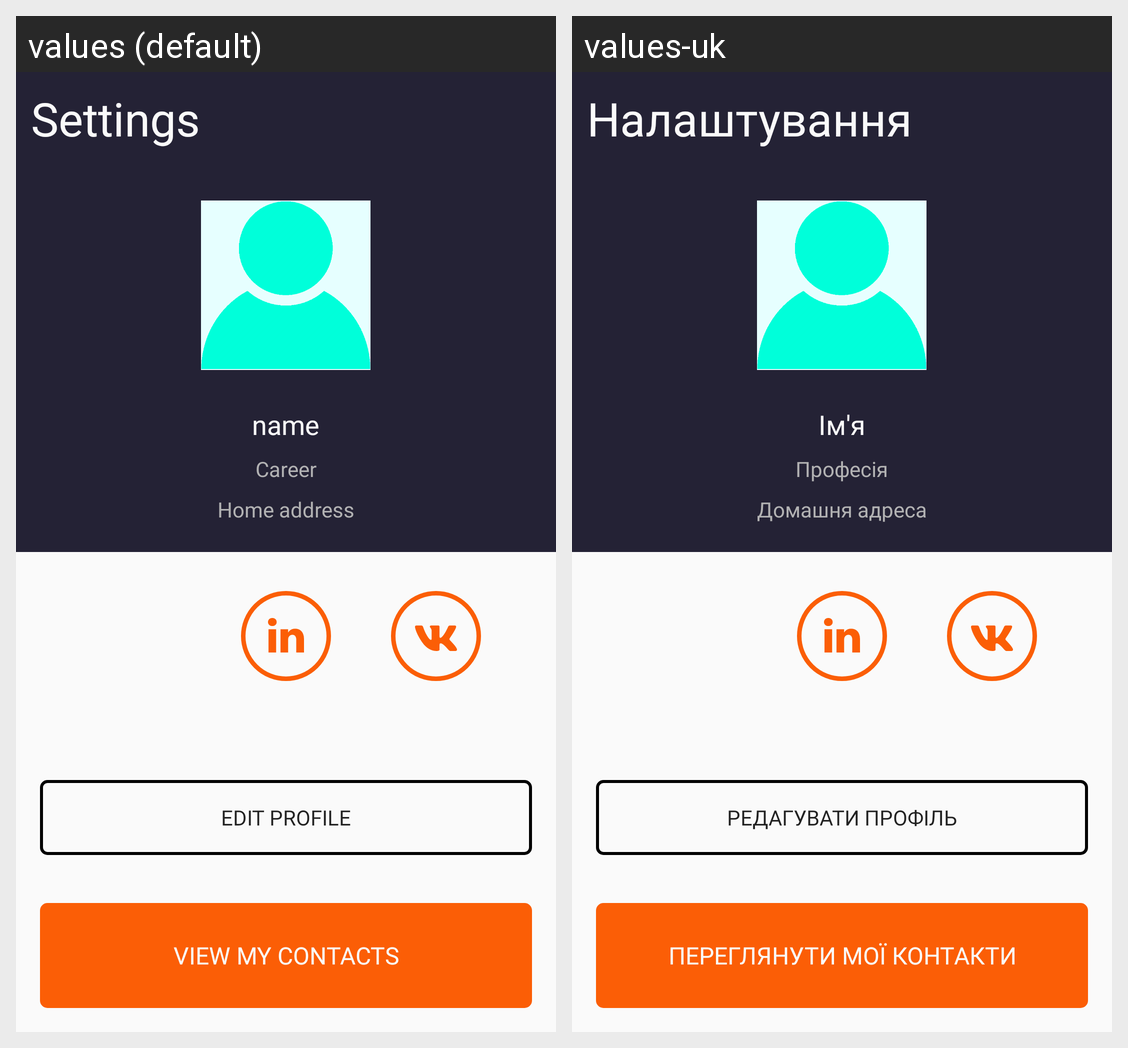

Here is an Android app screen in its default locale and in the app's own translations. Write out the translated-string differences for the strings that appear on this screen.
Android screen res/layout/activity_main.xml rendered under 2 locales, left to right: values (default), values-uk. Device: Nexus 5 (rendered at 1080×1920; each locale shown at half size, 540×960, under a caption strip naming it); theme Theme.Assignment2.
Strings drawn on this screen, with the default value and each locale's value (text and hints the layout hard-codes, and strings that could not be matched under every locale, appear in the picture but are not listed):

settings
  values: Settings
  values-uk: Налаштування

name
  values: name
  values-uk: Ім'я

career
  values: Career
  values-uk: Професія

home_address
  values: Home address
  values-uk: Домашня адреса

edit_profile
  values: Edit profile
  values-uk: Редагувати профіль

view_my_contacts
  values: VIEW MY CONTACTS
  values-uk: ПЕРЕГЛЯНУТИ МОЇ КОНТАКТИ
